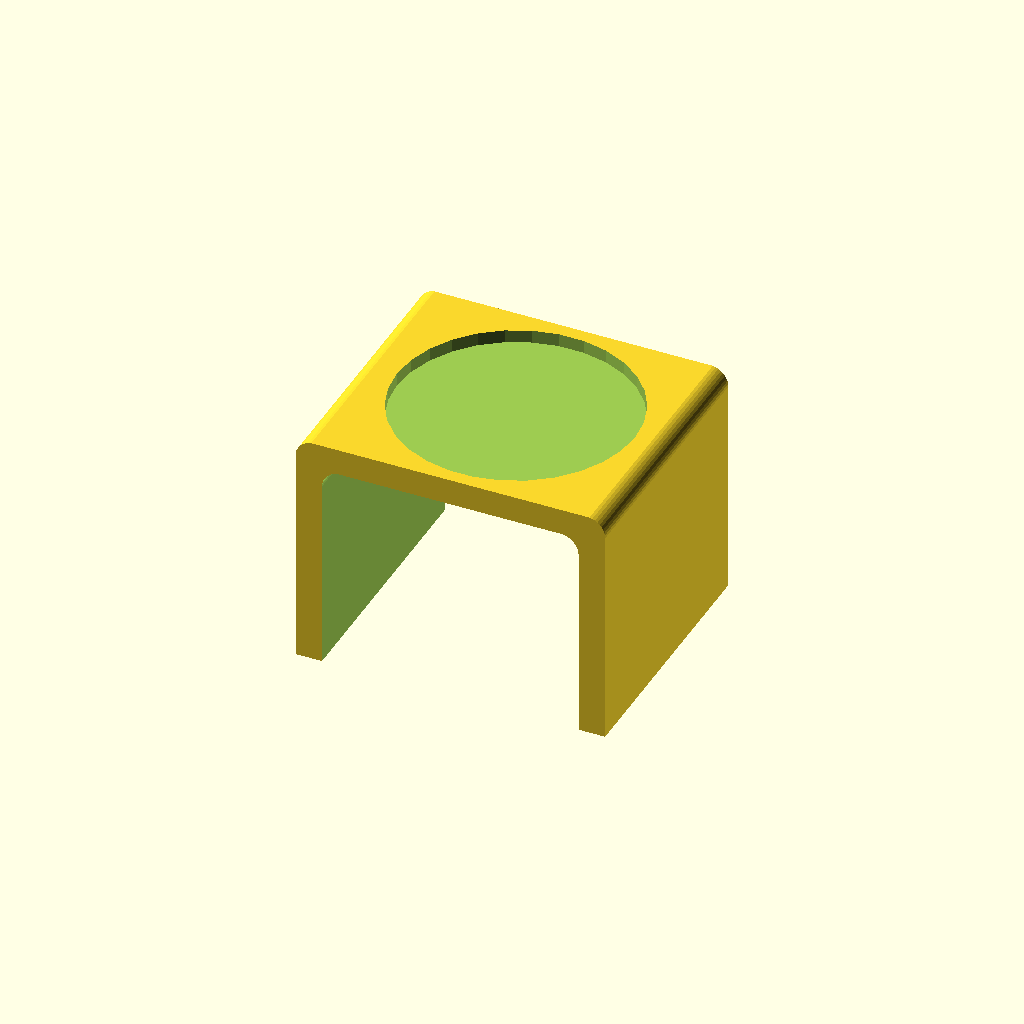
Cell 1 — every parameter at its default value.
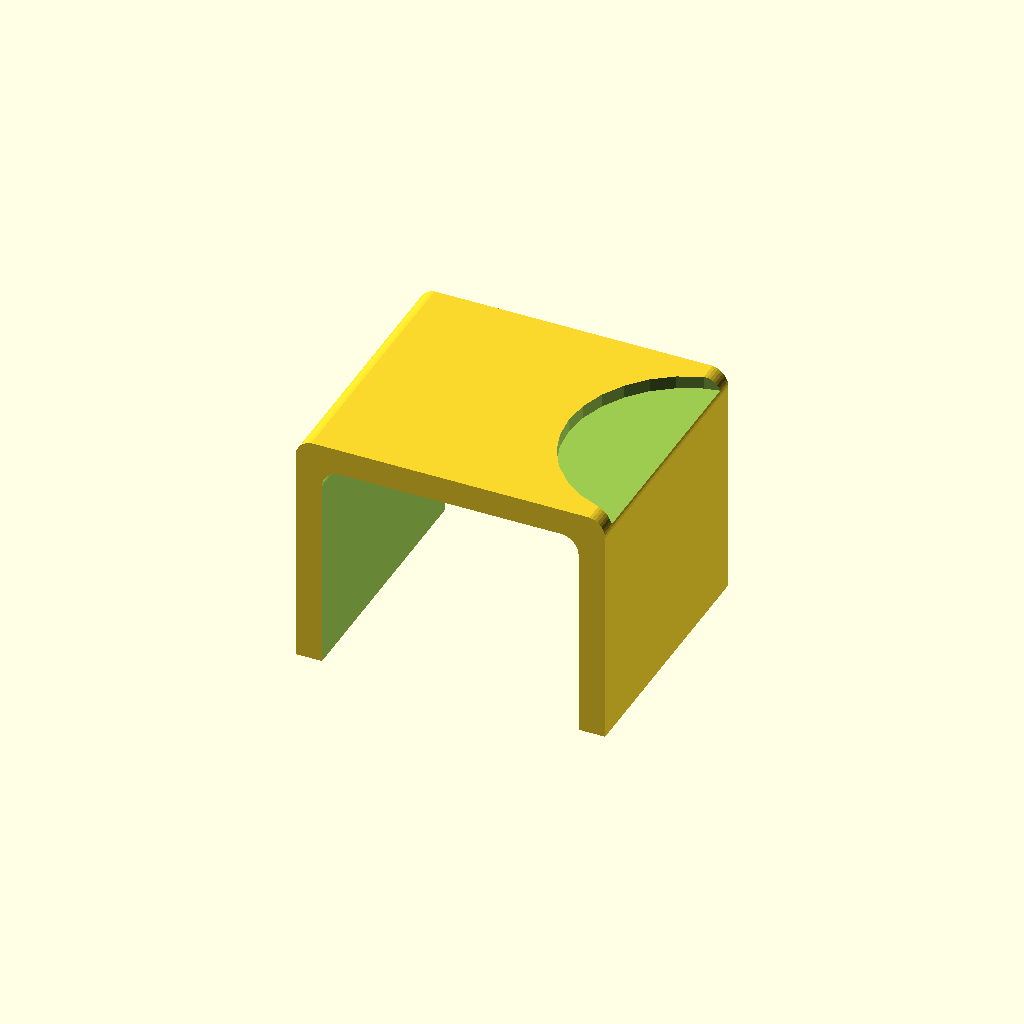
Cell 2 — chairArmWidth set to 260, the other parameters unchanged.
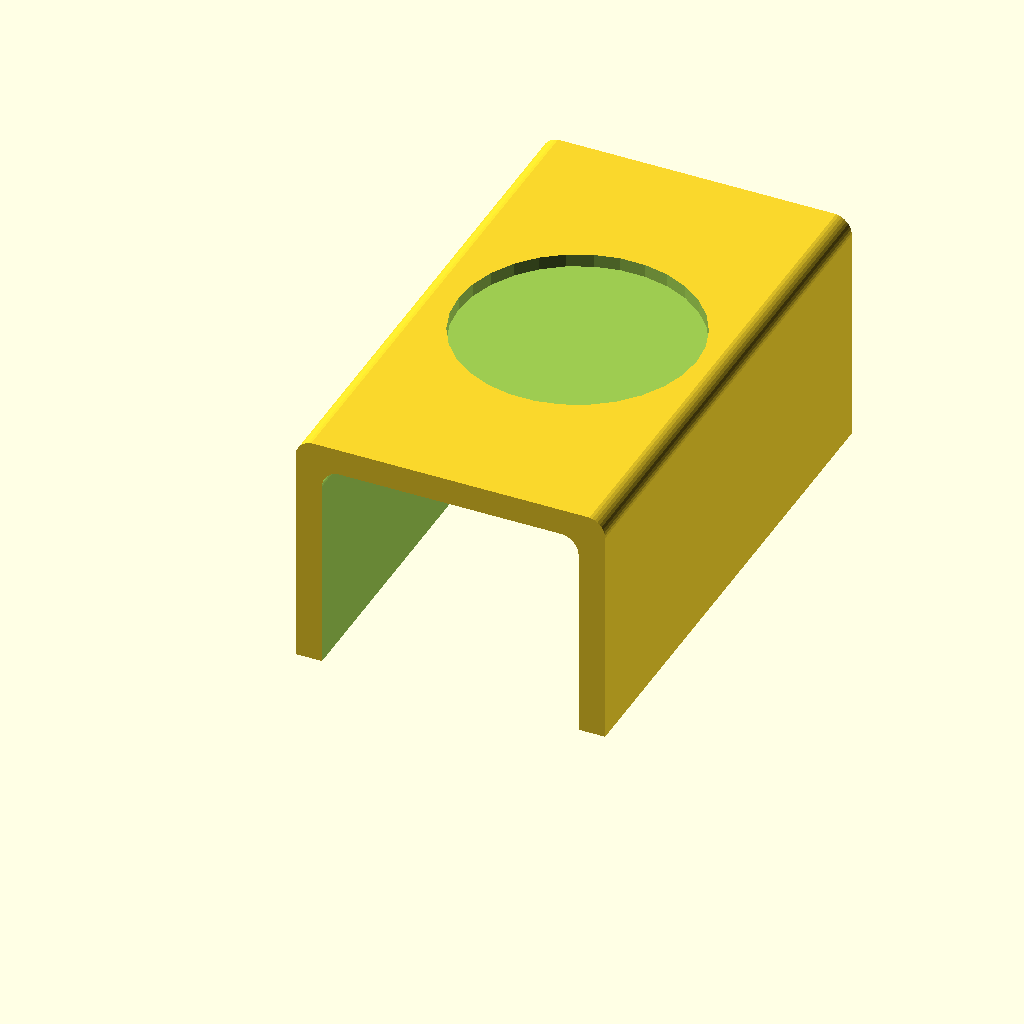
Cell 3 — cupHolderLength set to 200, the other parameters unchanged.
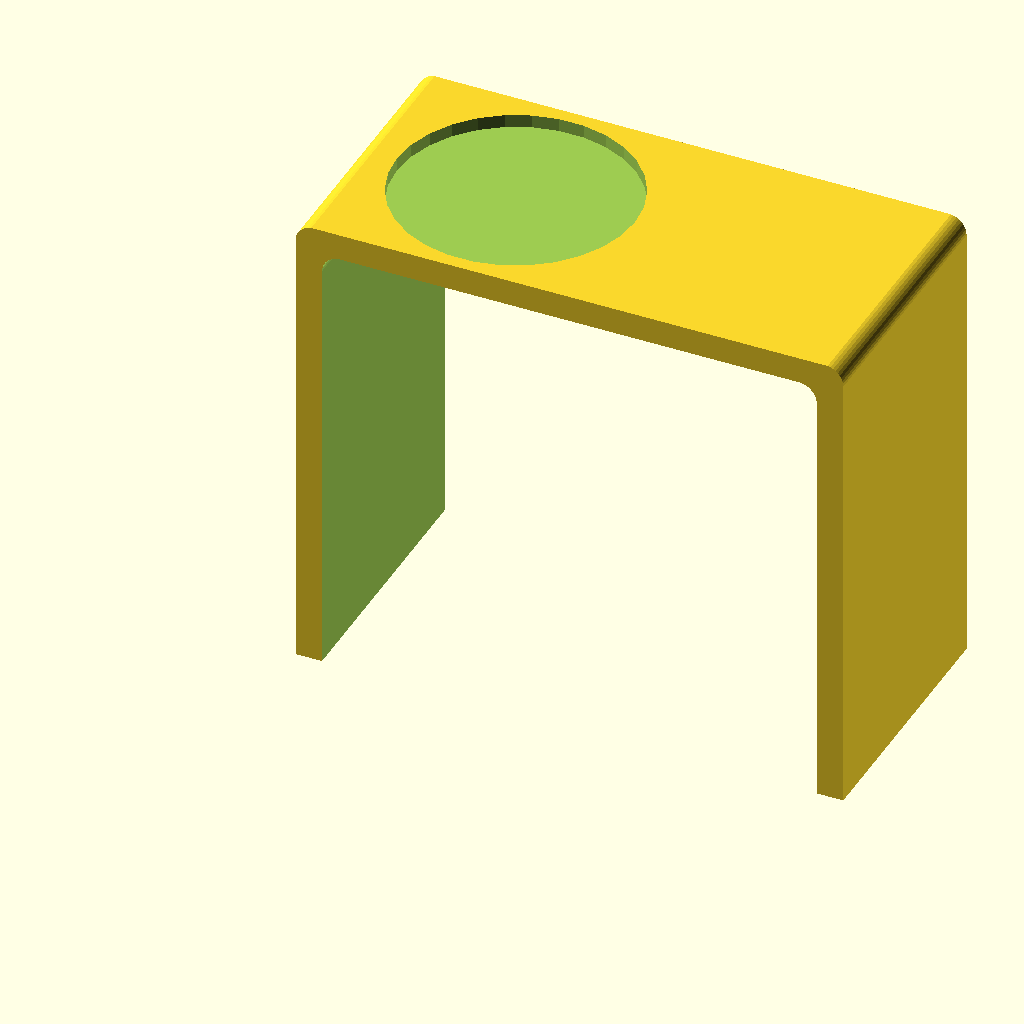
Cell 4: cupHolderHeight = 180 (everything else at default).
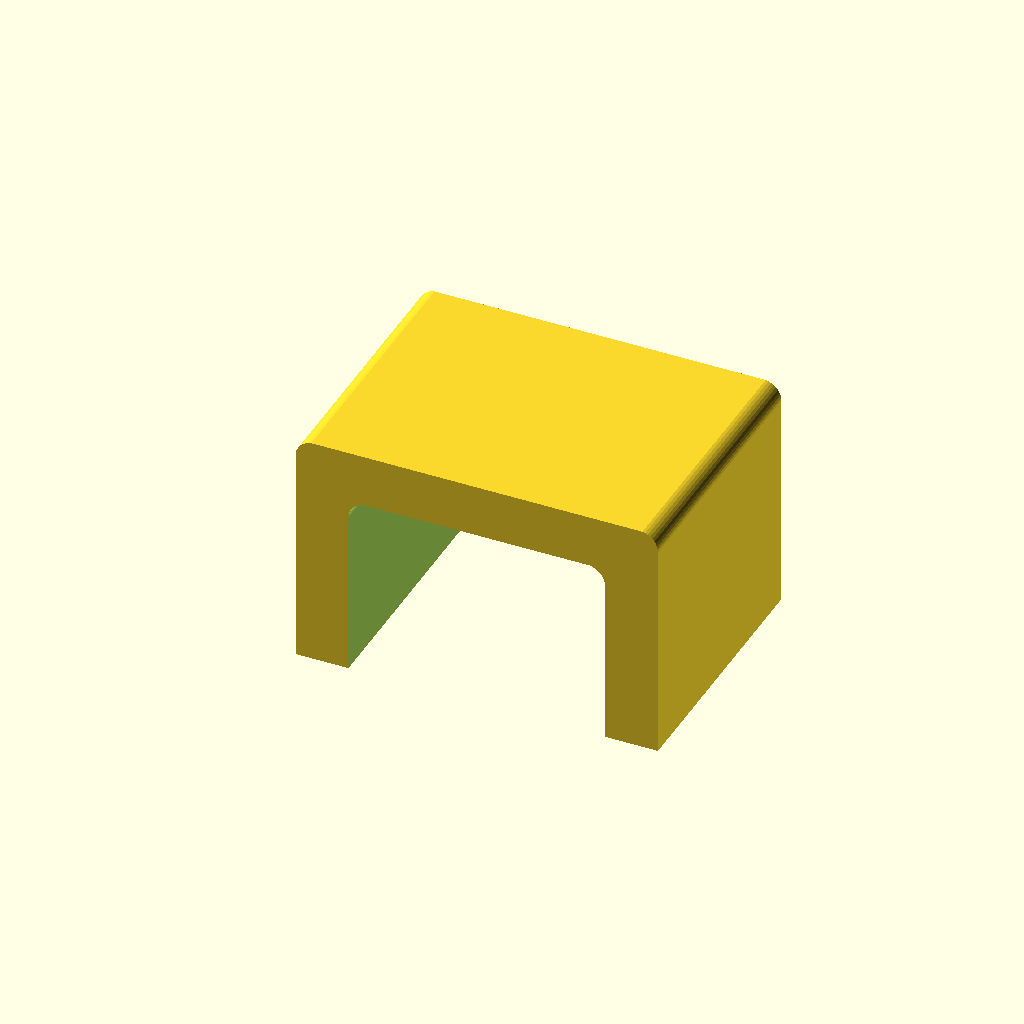
Cell 5: the same model with widthOfCupHolder = 20.
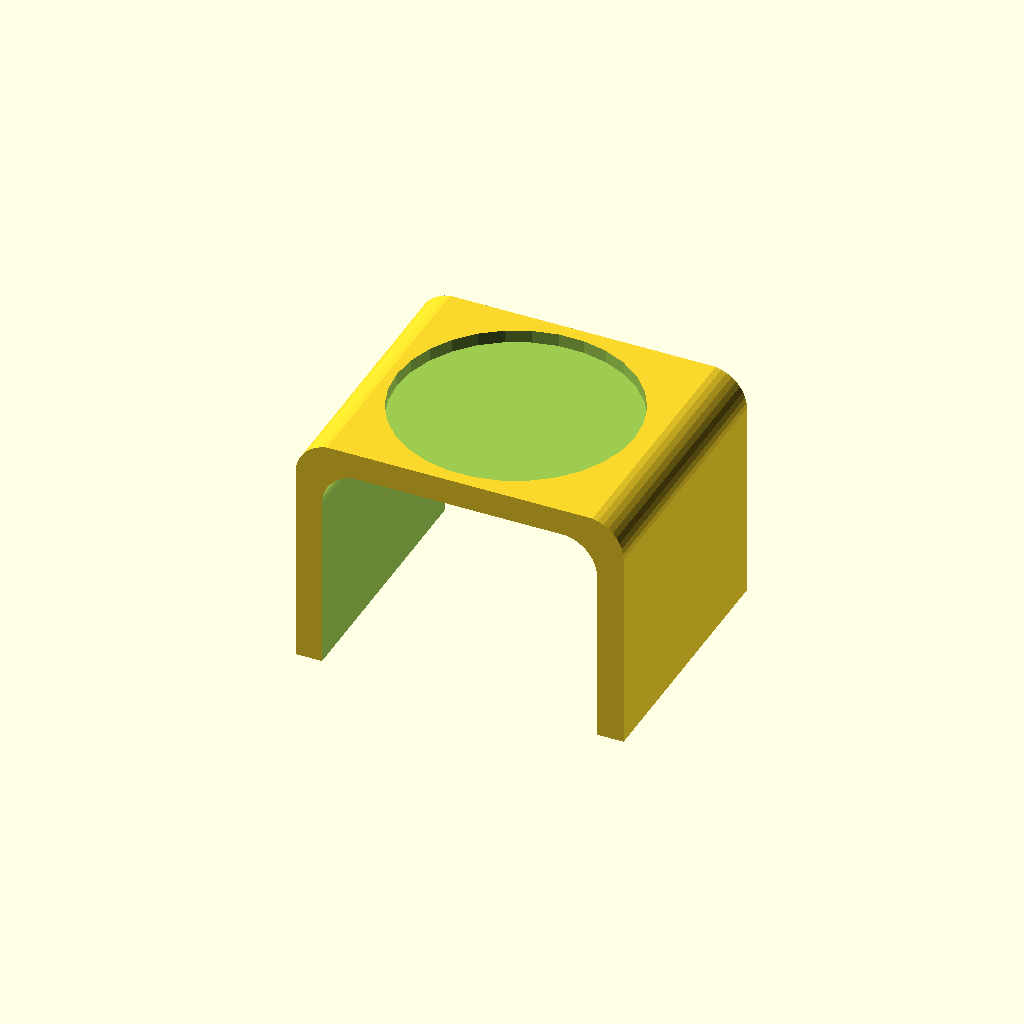
Cell 6: the same model with curveRadius = 14.
All cells are drawn from one camera (rotation 55°, 0°, 25°, orthographic, colour scheme Cornfield), so only the parameter changes between them.
OpenSCAD source file linux/system/library/openscad/0114_parameterized_cup_holder.scad:
// [FL_INDEX: keywords="openscad, 3d_parametric, parameterized_cup_holder, csg_solid" | COT="Parametric OpenSCAD design from 3DCodeverse"]
// Title: parameterized cup holder 

chairArmWidth=130;
cupHolderLength=100;
cupHolderHeight=90;
widthOfCupHolder=10;
curveRadius=7;
smoothingAmount=10;
diameterOfCup=90;
module cupHolderBase(){
difference(){
hull(){
for(i=[1:smoothingAmount]){
translate([curveRadius-curveRadius*sin(i*90/smoothingAmount),0,0])cube([(cupHolderHeight+2*widthOfCupHolder-curveRadius+2*curveRadius*sin(i*90/smoothingAmount)),cupHolderLength,(cupHolderHeight-curveRadius+curveRadius*cos(i*90/smoothingAmount))]);
}
}
hull(){
for(i=[1:smoothingAmount]){
translate([widthOfCupHolder+curveRadius-curveRadius*sin(i*90/smoothingAmount),-10,-10])cube([(cupHolderHeight-curveRadius+2*curveRadius*sin(i*90/smoothingAmount)),cupHolderLength+20,(cupHolderHeight-widthOfCupHolder-curveRadius+10+curveRadius*cos(i*90/smoothingAmount))]);
}
}
}
}
difference(){
cupHolderBase();

translate([(chairArmWidth-widthOfCupHolder)/2,cupHolderLength/2,cupHolderHeight-widthOfCupHolder/2])cylinder(r=diameterOfCup/2,h=smoothingAmount/2);
}
Customizer parameters (derived from the source; name, type, default, range or options):
chairArmWidth: number, default 130
cupHolderLength: number, default 100
cupHolderHeight: number, default 90
widthOfCupHolder: number, default 10
curveRadius: number, default 7
smoothingAmount: number, default 10
diameterOfCup: number, default 90
